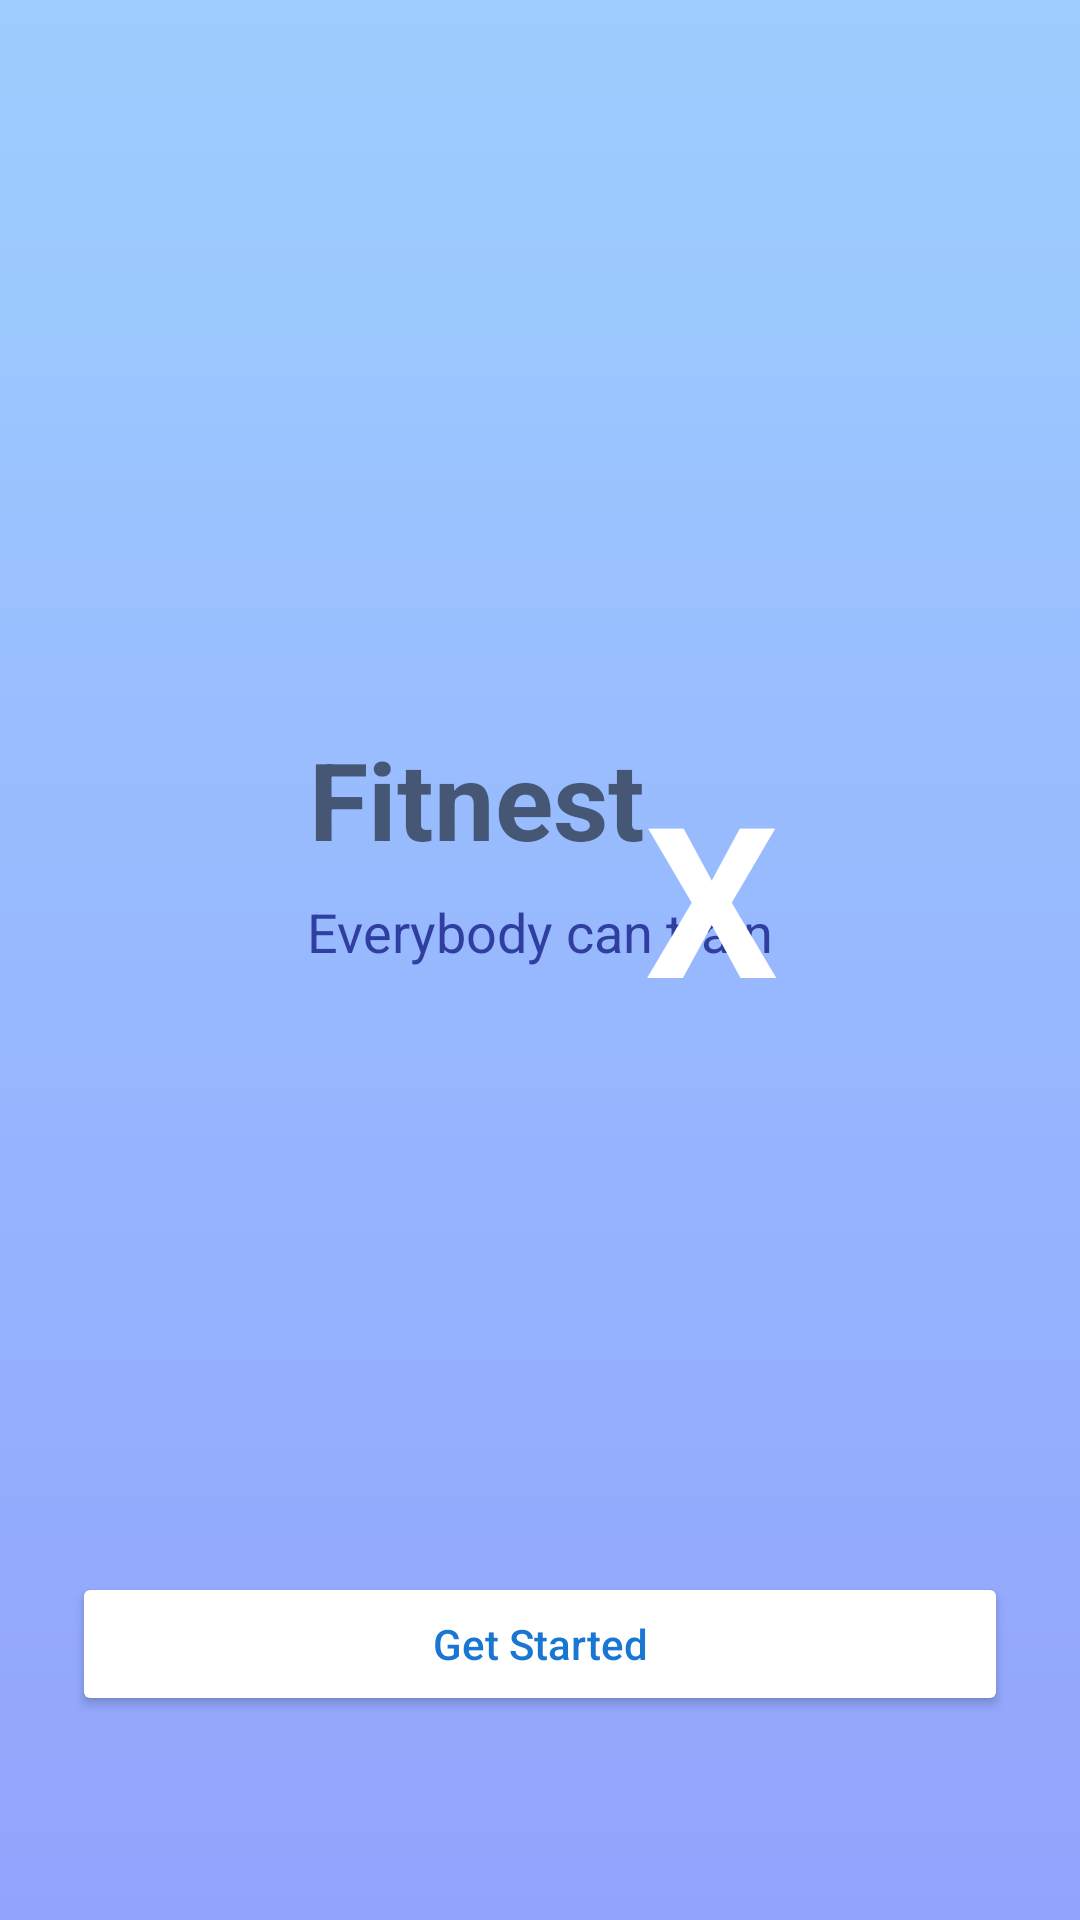

Android layout source for this screen:
<!-- AndroidManifest.xml: application theme Theme.FitnesX -->
<!-- res/layout/activity_main.xml -->
<?xml version="1.0" encoding="utf-8"?>
<androidx.constraintlayout.widget.ConstraintLayout
        xmlns:android="http://schemas.android.com/apk/res/android"
        xmlns:tools="http://schemas.android.com/tools"
        xmlns:app="http://schemas.android.com/apk/res-auto"
        android:layout_width="match_parent"
        android:layout_height="match_parent"
        tools:context=".MainActivity">
    <View
            android:layout_width="match_parent"
            android:layout_height="match_parent"
            android:background="@drawable/background_linear"/>
    <TextView
            android:layout_width="wrap_content"
            android:layout_height="wrap_content"
            android:text="@string/txLogo"
            app:layout_constraintBottom_toBottomOf="parent"
            app:layout_constraintStart_toStartOf="parent"
            app:layout_constraintEnd_toEndOf="parent"
            app:layout_constraintTop_toTopOf="parent" android:id="@+id/txLogo" android:textSize="36sp"
            app:layout_constraintVertical_bias="0.409" app:layout_constraintHorizontal_bias="0.415"
            android:textStyle="bold"/>
    <TextView
            android:text="@string/company_motto"
            android:layout_width="wrap_content"
            android:layout_height="wrap_content" android:id="@+id/txMotto"
            app:layout_constraintTop_toBottomOf="@+id/txLogo"
            android:layout_marginTop="8dp" app:layout_constraintStart_toStartOf="parent"
            app:layout_constraintEnd_toEndOf="parent" android:textSize="18sp" android:textColor="#303F9F"/>
    <Button
            android:text="@string/txbtnGetStarted"
            android:layout_width="0dp"
            android:layout_height="wrap_content" android:id="@+id/btnGetStarted"
            app:layout_constraintBottom_toBottomOf="parent"
            android:layout_marginBottom="68dp" app:layout_constraintStart_toStartOf="parent"
            app:layout_constraintEnd_toEndOf="parent" android:ellipsize="middle" android:layout_marginStart="24dp"
            android:layout_marginEnd="24dp" app:cornerRadius="20dp" android:onClick="toOnboard1"
            android:textAllCaps="false" app:backgroundTint="@color/white" android:textColor="#1976D2"/>
    <TextView
            android:text="@string/x"
            android:layout_width="wrap_content"
            android:layout_height="wrap_content" android:id="@+id/textView"
            app:layout_constraintStart_toEndOf="@+id/txLogo" android:textSize="70sp"
            app:layout_constraintTop_toTopOf="parent" android:layout_marginTop="252dp" android:textColor="#FFFFFF"
            android:textStyle="bold"/>

</androidx.constraintlayout.widget.ConstraintLayout>
<!-- resources referenced by this layout -->
<resources>
  <!-- drawable background_linear (drawable) -->
  <?xml version="1.0" encoding="utf-8"?>
  <shape xmlns:android="http://schemas.android.com/apk/res/android">
      <gradient
              android:angle="90"
              android:startColor="#92A3FD"
              android:endColor="#9DCEFF"
              android:type="linear" />
  </shape>
  <string name="company_motto">Everybody can train</string>
  <string name="txLogo">Fitnest</string>
  <string name="txbtnGetStarted">Get Started</string>
  <string name="x">X</string>
  <style name="Theme.FitnesX" parent="Theme.MaterialComponents.DayNight.DarkActionBar">
          
          <item name="colorPrimary">@color/purple_500</item>
          <item name="colorPrimaryVariant">@color/purple_700</item>
          <item name="colorOnPrimary">@color/white</item>
          
          <item name="colorSecondary">@color/teal_200</item>
          <item name="colorSecondaryVariant">@color/teal_700</item>
          <item name="colorOnSecondary">@color/black</item>
          
          <item name="android:statusBarColor">?attr/colorPrimaryVariant</item>
          
      </style>
  <!-- not gathered from this repository: default colours our renderer supplied (Android Studio template values) -->
  <color name="purple_500">#FF6200EE</color>
  <color name="purple_700">#FF3700B3</color>
  <color name="teal_200">#FF03DAC5</color>
  <color name="teal_700">#FF018786</color>
  <color name="black">#FF000000</color>
  <color name="white">#FFFFFFFF</color>
</resources>
